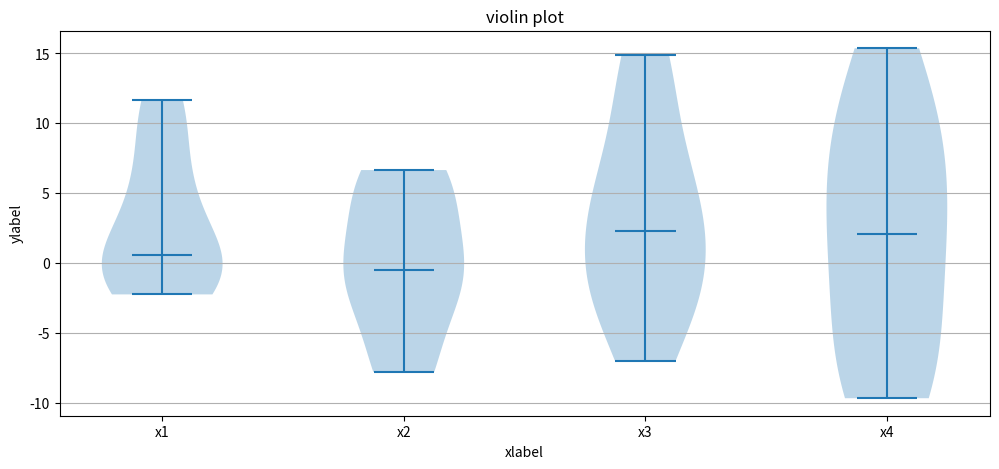

This chart was generated by the following Python code:
import matplotlib.pyplot as plt
import numpy as np

fig, axes = plt.subplots(figsize=(12, 5))

all_data = [np.random.normal(0, std, 10) for std in range(6, 10)]

axes.violinplot(all_data,
                   showmeans=False,
                   showmedians=True
                   )
axes.set_title('violin plot')

# adding horizontal grid lines

axes.yaxis.grid(True)
axes.set_xticks([y + 1 for y in range(len(all_data))], )
axes.set_xlabel('xlabel')
axes.set_ylabel('ylabel')

plt.setp(axes, xticks=[y + 1 for y in range(len(all_data))],
         xticklabels=['x1', 'x2', 'x3', 'x4'],
         )

plt.show()
